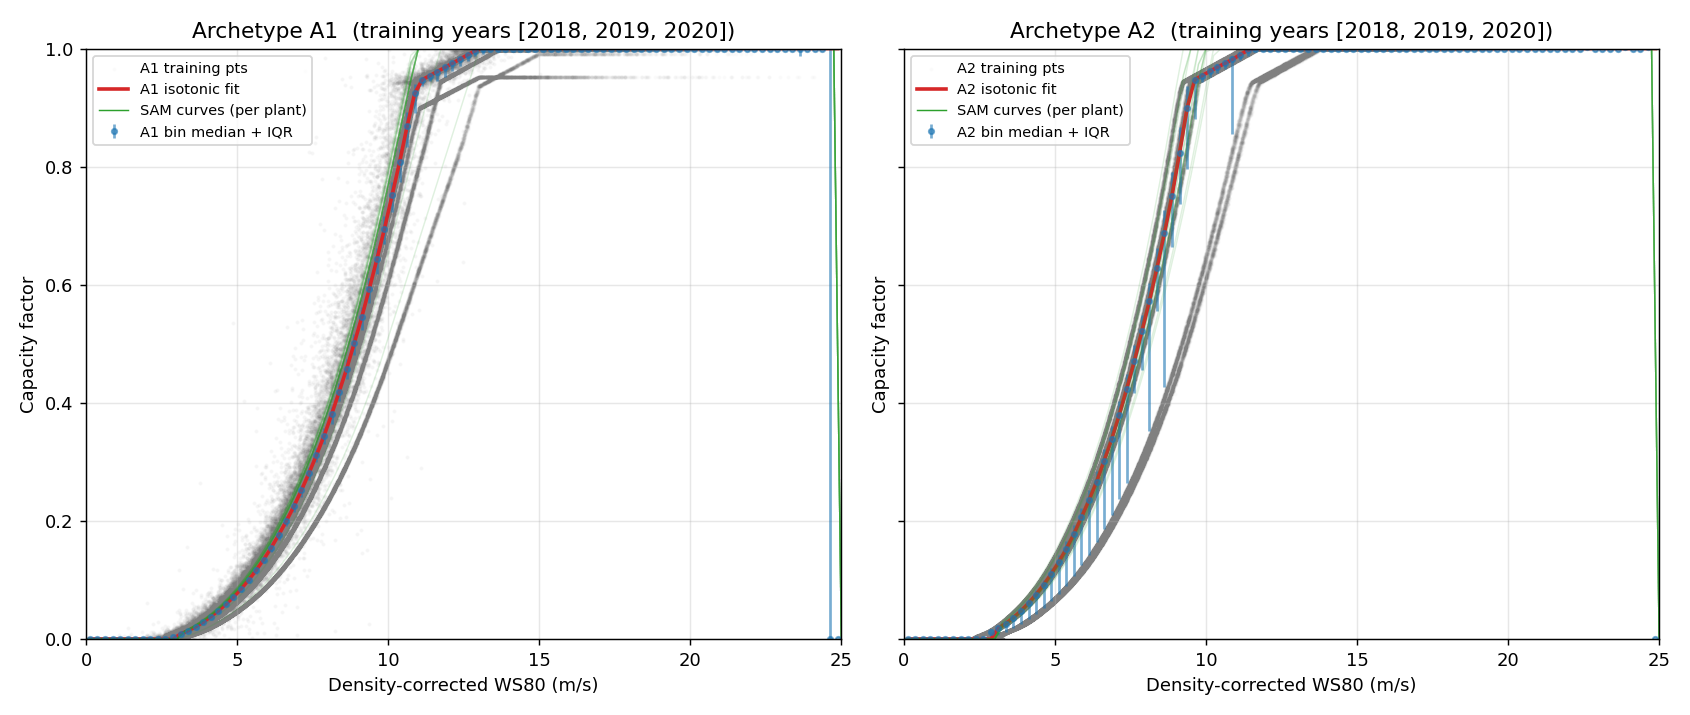

The table this chart was drawn from, first rows:
ws, A1, A2
0.1250, 0.0000, 0.0000
0.3750, 0.0000, 0.0000
0.6250, 0.0000, 0.0000
0.8750, 0.0000, 0.0000
1.125, 0.0000, 0.0000
1.375, 0.0000, 0.0000
1.625, 0.0000, 0.0000
1.875, 0.0000, 0.0000
2.125, 0.0000, 0.0000
2.375, 0.0000, 0.0000
2.625, 0.0000, 0.0000
2.875, 0.0000, 0.0000
3.125, 0.0091, 0.0187
3.375, 0.0144, 0.0266
3.625, 0.0211, 0.0366
3.875, 0.0289, 0.0481
4.125, 0.0382, 0.0611
4.375, 0.0481, 0.0756
4.625, 0.0593, 0.0921
4.875, 0.0713, 0.1104
5.125, 0.0851, 0.1307
5.375, 0.1001, 0.1529
5.625, 0.1167, 0.1779
5.875, 0.1349, 0.2063
6.125, 0.1551, 0.2351
6.375, 0.1766, 0.2664
6.625, 0.1999, 0.3017
6.875, 0.2248, 0.3384
7.125, 0.2519, 0.3794
7.375, 0.2811, 0.4242
7.625, 0.3118, 0.4703
7.875, 0.3444, 0.5210
8.125, 0.3805, 0.5722
8.375, 0.4189, 0.6284
8.625, 0.4582, 0.6879
8.875, 0.5011, 0.7511
9.125, 0.5456, 0.8239
9.375, 0.5937, 0.8992
9.625, 0.6434, 0.9473
9.875, 0.6947, 0.9543
10.12, 0.7512, 0.9614
10.38, 0.8073, 0.9683
10.62, 0.8683, 0.9750
10.88, 0.9240, 0.9815
11.12, 0.9472, 0.9896
11.38, 0.9541, 0.9967
11.62, 0.9611, 1
11.88, 0.9679, 1
12.12, 0.9751, 1
12.38, 0.9820, 1
12.62, 0.9892, 1
12.88, 0.9962, 1
13.12, 1, 1
13.38, 1, 1
13.62, 1, 1
13.88, 1, 1
14.12, 1, 1
14.38, 1, 1
14.62, 1, 1
14.88, 1, 1
... 40 more rows
